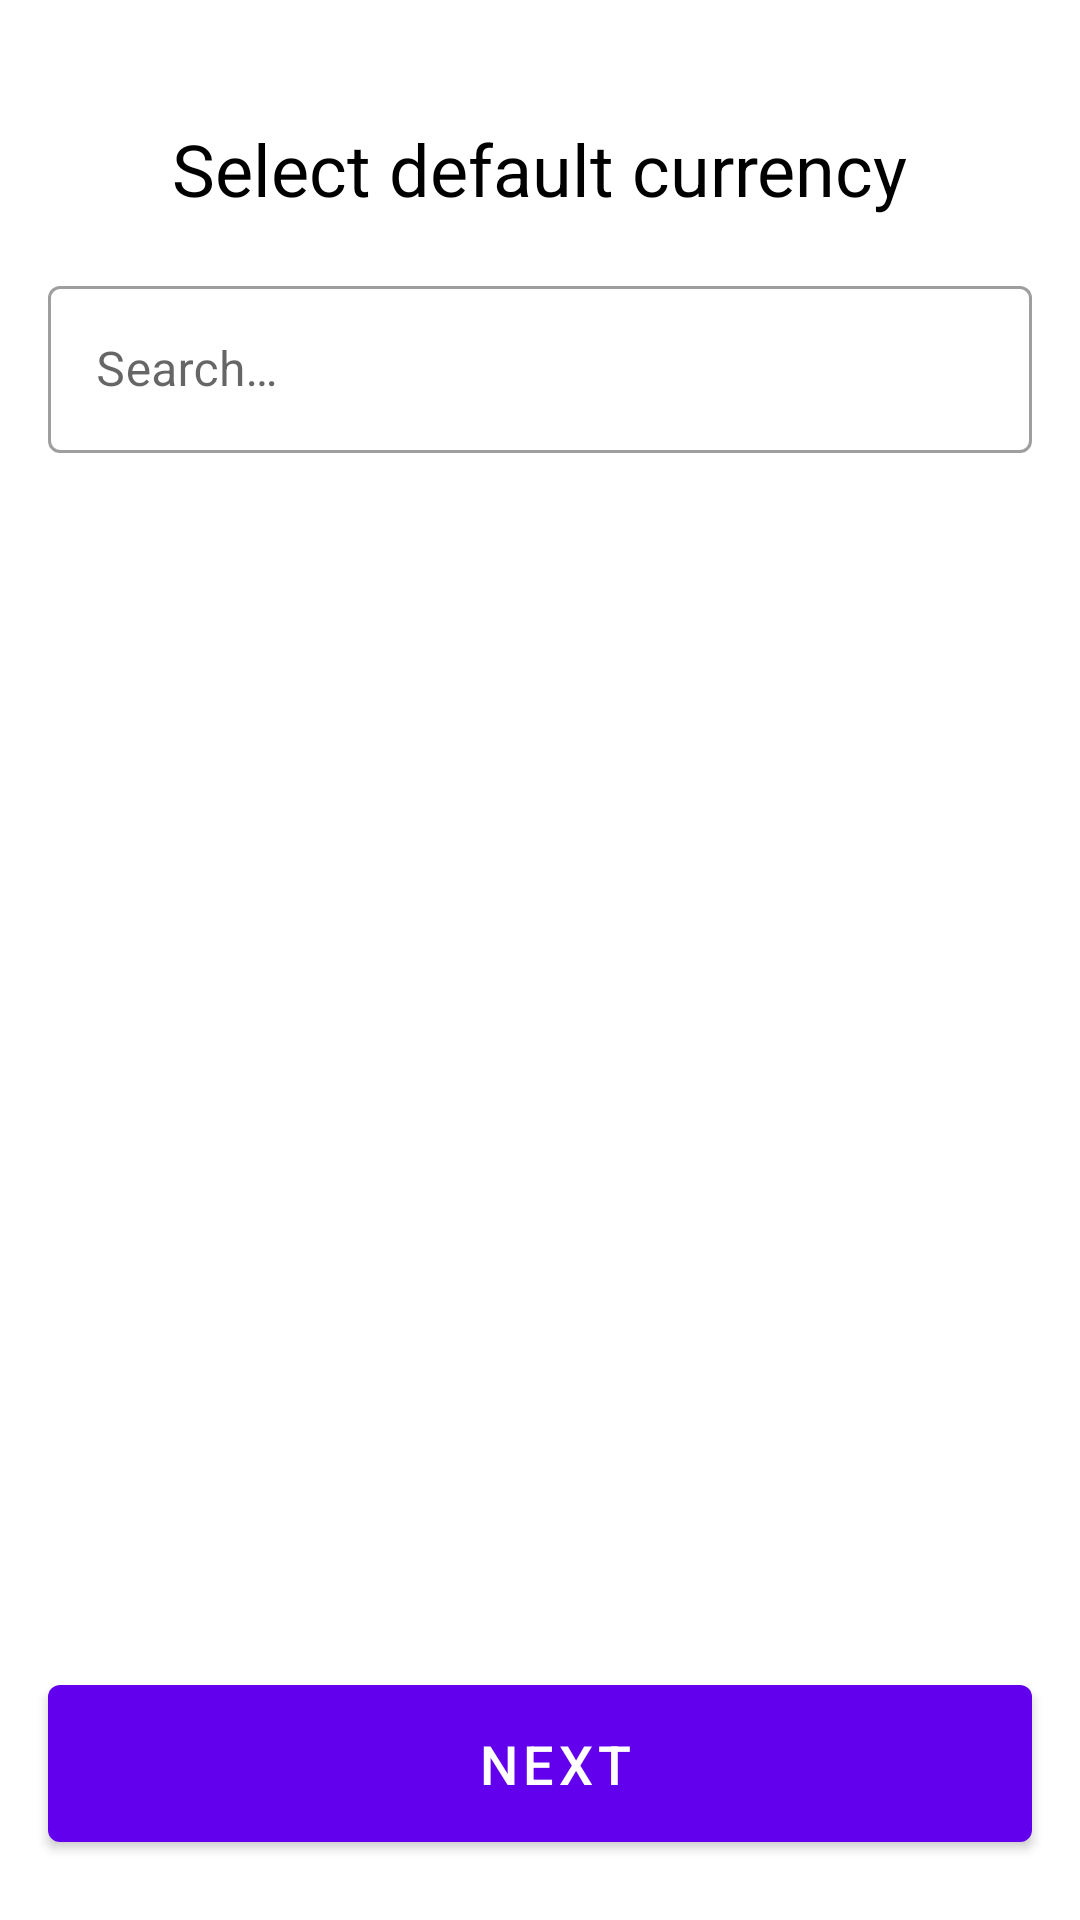

This screen was rendered from an Android layout file. Write that file and the resources it references.
<!-- AndroidManifest.xml: application theme Theme.Sp_v2 -->
<!-- res/layout/fragment_select_default_currency.xml -->
<?xml version="1.0" encoding="utf-8"?>
<androidx.coordinatorlayout.widget.CoordinatorLayout
    xmlns:android="http://schemas.android.com/apk/res/android"
    android:layout_width="match_parent"
    android:layout_height="match_parent"
    xmlns:app="http://schemas.android.com/apk/res-auto"
    xmlns:tools="http://schemas.android.com/tools"
    android:layout_margin="@dimen/text_margin_16"
    tools:context="com.example.moneymanager.ui.currency.SelectDefaultCurrencyFragment">

    <TextView
        android:id="@+id/selectCurrency"
        style="@style/TextAppearance.MaterialComponents.Headline5"
        android:layout_width="wrap_content"
        android:layout_height="wrap_content"
        android:layout_centerInParent="true"
        android:layout_gravity="center|top"
        android:layout_margin="@dimen/text_margin_40"
        android:text="@string/select_default_currency"
        android:textColor="@color/black" />

    <com.google.android.material.textfield.TextInputLayout
        android:id="@+id/searchTextInput"
        style="@style/Widget.MaterialComponents.TextInputLayout.OutlinedBox"
        android:layout_width="match_parent"
        android:layout_height="match_parent"
        android:layout_above="@id/selectCurrency"
        android:layout_gravity="center|top"
        android:layout_marginTop="90dp"
        android:hint="@string/search"
        android:paddingLeft="@dimen/text_margin_16"
        android:paddingRight="@dimen/text_margin_16">

        <com.google.android.material.textfield.TextInputEditText
            android:id="@+id/searchText"
            android:layout_width="match_parent"
            android:layout_height="wrap_content" />

    </com.google.android.material.textfield.TextInputLayout>

    <androidx.recyclerview.widget.RecyclerView
        android:id="@+id/currenciesList"
        app:layout_constraintBottom_toBottomOf="parent"
        app:layout_constraintEnd_toEndOf="parent"
        app:layout_constraintStart_toStartOf="parent"
        app:layout_constraintTop_toTopOf="parent"
        android:layout_width="0dp"
        android:layout_height="0dp"
        app:layoutManager="androidx.recyclerview.widget.LinearLayoutManager"
        tools:listitem="@layout/fragment_currency_list_item"/>

    <com.google.android.material.button.MaterialButton
        android:id="@+id/next_button"
        app:icon="@drawable/baseline_arrow_forward_24"
        app:iconGravity="textEnd"
        android:layout_width="match_parent"
        android:layout_height="wrap_content"
        android:layout_marginRight="@dimen/text_margin_16"
        android:layout_marginLeft="@dimen/text_margin_16"
        android:layout_centerInParent="true"
        android:layout_gravity="center|bottom"
        android:layout_marginBottom="20dp"
        android:paddingStart="50dp"
        android:paddingTop="14dp"
        android:paddingEnd="40dp"
        android:paddingBottom="14dp"
        android:text="@string/next"
        android:textSize="18sp" />

</androidx.coordinatorlayout.widget.CoordinatorLayout>
<!-- res/layout/fragment_currency_list_item.xml (included above) -->
<?xml version="1.0" encoding="utf-8"?>
<androidx.constraintlayout.widget.ConstraintLayout
    xmlns:android="http://schemas.android.com/apk/res/android"
    xmlns:tools="http://schemas.android.com/tools"
    android:layout_width="match_parent"
    android:layout_height="wrap_content">

    <GridLayout
        android:id="@+id/rowCurrency"
        android:layout_width="fill_parent"
        android:layout_height="wrap_content"
        android:layout_margin="5dp"
        android:layout_marginBottom="@dimen/text_margin_16"
        android:columnCount="3"
        android:orientation="horizontal"
        tools:ignore="MissingConstraints">

        <ImageView
            android:id="@+id/image"
            android:layout_width="54dp"
            android:layout_height="54dp"
            android:layout_row="0"
            android:layout_columnWeight="1"
            android:layout_marginLeft="@dimen/text_margin_16"
            android:layout_marginRight="@dimen/text_margin_16"
            android:contentDescription="@string/flag"
            android:gravity="left" />

        <TextView
            android:id="@+id/name"
            android:layout_height="wrap_content"
            android:layout_row="0"
            android:layout_columnWeight="10"
            android:layout_margin="@dimen/text_margin_16" />

        <TextView
            android:id="@+id/code"
            android:layout_width="wrap_content"
            android:layout_height="wrap_content"
            android:layout_row="0"
            android:layout_columnWeight="1"
            android:layout_margin="@dimen/text_margin_16" />

    </GridLayout>
</androidx.constraintlayout.widget.ConstraintLayout>
<!-- resources referenced by this layout -->
<resources>
  <color name="black">#FF000000</color>
  <dimen name="text_margin_16">16dp</dimen>
  <dimen name="text_margin_40">40dp</dimen>
  <string name="flag">flag</string>
  <string name="next">Next</string>
  <string name="search">Search…</string>
  <string name="select_default_currency">Select default currency</string>
  <style name="Theme.Sp_v2" parent="Theme.MaterialComponents.DayNight.DarkActionBar">
          
          <item name="colorPrimary">@color/purple_500</item>
          <item name="colorPrimaryVariant">@color/purple_700</item>
          <item name="colorOnPrimary">@color/white</item>
          
          <item name="colorSecondary">@color/teal_200</item>
          <item name="colorSecondaryVariant">@color/teal_700</item>
          <item name="colorOnSecondary">@color/black</item>
          
          <item name="android:statusBarColor">?attr/colorPrimaryVariant</item>
          
      </style>
  <color name="purple_500">#FF6200EE</color>
  <color name="purple_700">#FF3700B3</color>
  <color name="white">#FFFFFFFF</color>
  <color name="teal_200">#FF03DAC5</color>
  <color name="teal_700">#FF018786</color>
</resources>
